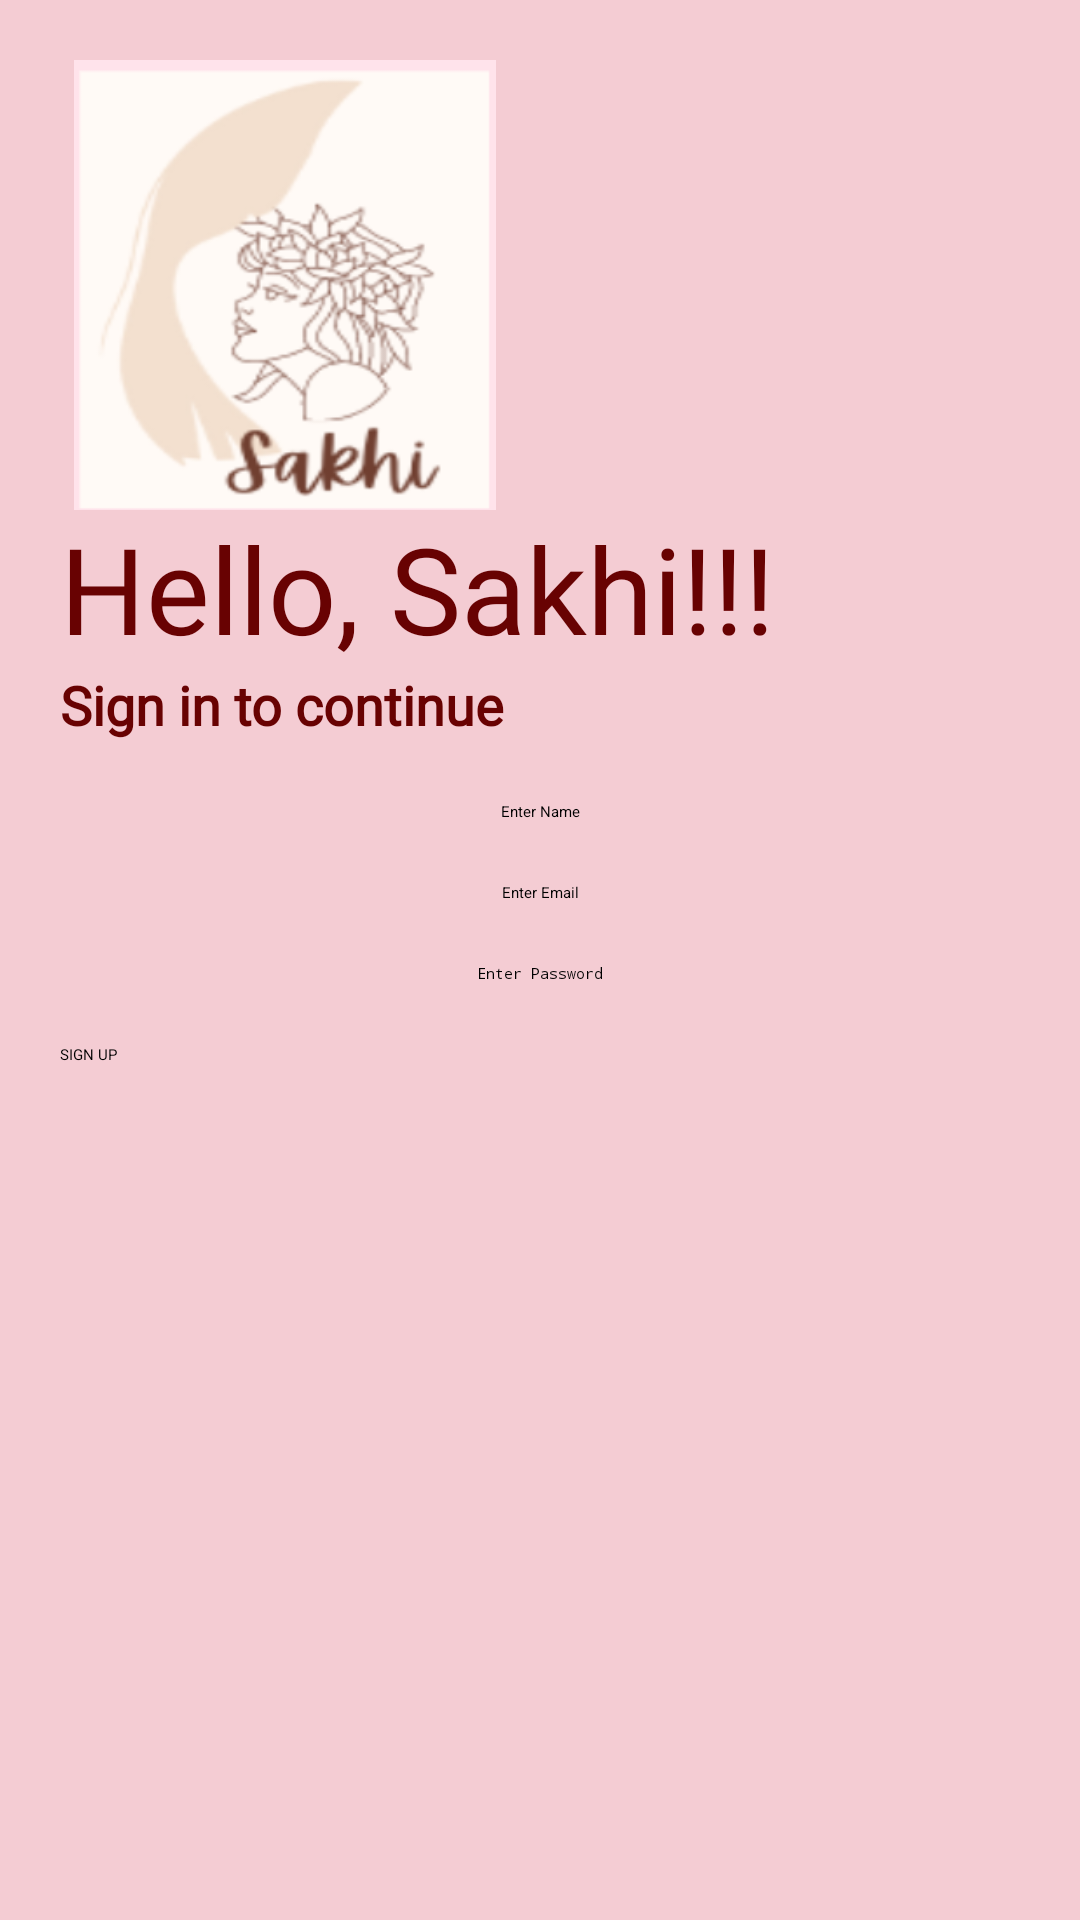

Here is an Android app screen rendered from its layout file. Give the layout XML and the strings, colors and styles it references.
<!-- AndroidManifest.xml: application theme Theme.Sakhi -->
<!-- res/layout/activity_registration.xml -->
<?xml version="1.0" encoding="utf-8"?>
<RelativeLayout xmlns:android="http://schemas.android.com/apk/res/android"
    xmlns:app="http://schemas.android.com/apk/res-auto"
    xmlns:tools="http://schemas.android.com/tools"
    android:layout_width="match_parent"
    android:layout_height="match_parent"
    tools:context=".Registration"
    android:background="#F4CCD3"
    android:orientation="vertical"
    android:padding="20dp">

    <ImageView
        android:id="@+id/logoImage1"
        android:layout_width="150dp"
        android:layout_height="150dp"
        android:src="@drawable/logo" />

    <TextView
        android:id="@+id/logo_name1"
        android:layout_width="wrap_content"
        android:layout_height="wrap_content"
        android:layout_below="@+id/logoImage1"
        android:layout_marginTop="-1dp"
        android:fontFamily="@font/charmonman"
        android:text="Hello, Sakhi!!!"
        android:textColor="#680202"
        android:textSize="40sp" />

    <TextView
        android:id="@+id/slogan_name"
        android:layout_width="wrap_content"
        android:layout_height="wrap_content"
        android:layout_below="@+id/logo_name1"
        android:fontFamily="@font/antic"
        android:text="Sign in to continue"
        android:textColor="#680202"
        android:textSize="18sp"
        android:textStyle="bold" />

    <EditText
        android:id="@+id/editName"
        android:layout_width="fill_parent"
        android:layout_height="wrap_content"
        android:layout_below="@+id/slogan_name"
        android:layout_centerHorizontal="true"
        android:layout_marginTop="20dp"
        android:ems="10"
        android:gravity="center"
        android:hint="Enter Name"
        android:inputType="textEmailAddress"
        android:textColor="#000" />

    <EditText
        android:layout_width="fill_parent"
        android:layout_height="wrap_content"
        android:inputType="textEmailAddress"
        android:hint="Enter Email"
        android:textColor="#000"
        android:ems="10"
        android:layout_below="@+id/editName"
        android:layout_centerHorizontal="true"
        android:layout_marginTop="20dp"
        android:id="@+id/editEmail"
        android:gravity="center"/>

    <EditText
        android:id="@+id/editPassword"
        android:layout_width="fill_parent"
        android:layout_height="wrap_content"
        android:layout_below="@+id/editEmail"
        android:layout_centerHorizontal="true"
        android:layout_marginTop="20dp"
        android:ems="10"
        android:gravity="center"
        android:hint="Enter Password"
        android:inputType="textPassword"
        android:textColor="#000"
         />

    <Button
        android:id="@+id/buttonRegister"
        android:layout_width="fill_parent"
        android:layout_height="wrap_content"
        android:layout_below="@+id/editPassword"
        android:layout_marginTop="20dp"
        android:text="SIGN UP"
        android:theme="@style/Button.White" />


</RelativeLayout>
<!-- resources referenced by this layout -->
<resources>
  <!-- drawable logo: png bitmap (drawable, 33223 bytes) -->
  <style name="Button.White" parent="ThemeOverlay.AppCompat">
          <item name="colorAccent">@color/purple_200</item>
      </style>
  <color name="purple_200">#FFBB86FC</color>
</resources>
